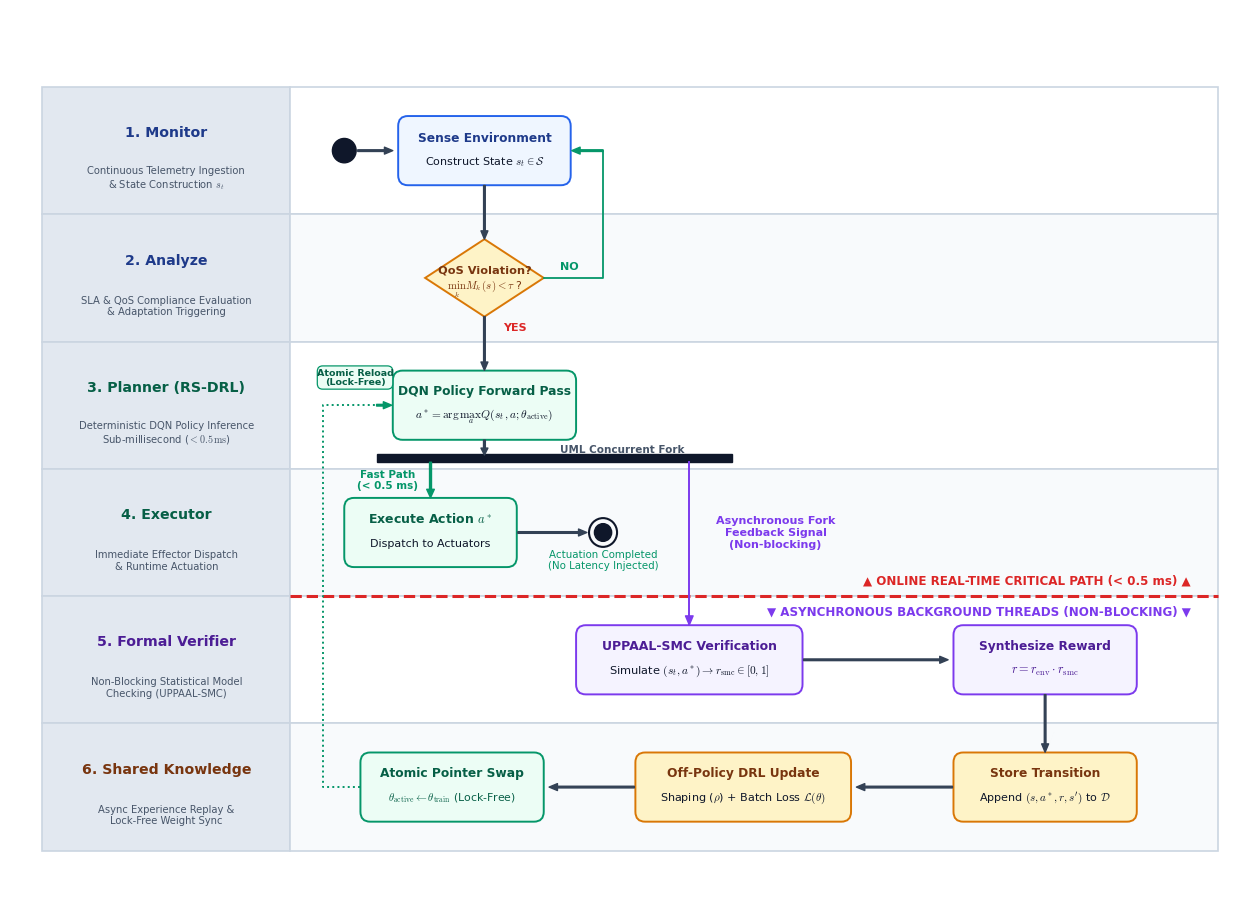

Python code for this plot: (Note: this script raises an exception after producing the figure.)
import matplotlib.pyplot as plt
import matplotlib.patches as patches
from matplotlib.path import Path

def create_process_workflow(output_path):
    plt.rcParams['mathtext.fontset'] = 'cm'
    plt.rcParams['font.sans-serif'] = ['Arial', 'Helvetica', 'DejaVu Sans']

    # Canvas dimensions: wide landscape format for 6 clear swimlanes
    fig, ax = plt.subplots(figsize=(16.0, 11.5), dpi=300)
    ax.set_xlim(0, 23.0)
    ax.set_ylim(0, 16.0)
    ax.axis('off')

    # Palette - Refined Academic
    c_slate_dark = '#0F172A'
    c_slate_mid = '#334155'
    c_slate_muted = '#475569'
    c_slate_light = '#F8FAFC'
    c_lane_bg_even = '#FFFFFF'
    c_lane_bg_odd = '#F8FAFC'
    c_lane_border = '#CBD5E1'

    c_blue_border = '#2563EB'
    c_blue_fill = '#EFF6FF'
    c_blue_title = '#1E3A8A'

    c_emerald_border = '#059669'
    c_emerald_fill = '#ECFDF5'
    c_emerald_title = '#065F46'

    c_amber_border = '#D97706'
    c_amber_fill = '#FEF3C7'
    c_amber_title = '#78350F'

    c_purple_border = '#7C3AED'
    c_purple_fill = '#F5F3FF'
    c_purple_title = '#4C1D95'

    c_rose_border = '#E11D48'
    c_rose_fill = '#FFF1F2'
    c_rose_title = '#881337'

    def draw_card(x, y, w, h, fill, border, r=0.18, lw=1.4):
        box = patches.FancyBboxPatch(
            (x - w/2, y - h/2), w, h,
            boxstyle=f"round,pad=0,rounding_size={r}",
            facecolor=fill, edgecolor=border, linewidth=lw
        )
        ax.add_patch(box)

    # -------------------------------------------------------------
    # 6 Swimlanes Definitions
    # Y-bounds: from y=0.8 to y=14.6 (each lane h=2.3)
    # Header width 4.6 with multi-line formatted subtitles
    # -------------------------------------------------------------
    lanes = [
        ("1. Monitor", "Continuous Telemetry Ingestion\n& State Construction $s_t$", 12.3, 14.6, c_lane_bg_even, c_blue_title),
        ("2. Analyze", "SLA & QoS Compliance Evaluation\n& Adaptation Triggering", 10.0, 12.3, c_lane_bg_odd, c_blue_title),
        ("3. Planner (RS-DRL)", "Deterministic DQN Policy Inference\nSub-millisecond ($< 0.5\\,\\mathrm{ms}$)", 7.7, 10.0, c_lane_bg_even, c_emerald_title),
        ("4. Executor", "Immediate Effector Dispatch\n& Runtime Actuation", 5.4, 7.7, c_lane_bg_odd, c_emerald_title),
        ("5. Formal Verifier", "Non-Blocking Statistical Model\nChecking (UPPAAL-SMC)", 3.1, 5.4, c_lane_bg_even, c_purple_title),
        ("6. Shared Knowledge", "Async Experience Replay &\nLock-Free Weight Sync", 0.8, 3.1, c_lane_bg_odd, c_amber_title)
    ]

    header_w = 4.6
    body_w = 17.2
    x_header = 0.6
    x_body = x_header + header_w  # 5.2

    for name, desc, y_bot, y_top, bg_color, title_color in lanes:
        h = y_top - y_bot
        # Swimlane Header Box
        box_hdr = patches.Rectangle((x_header, y_bot), header_w, h, facecolor='#E2E8F0', edgecolor=c_lane_border, lw=1.2)
        ax.add_patch(box_hdr)
        ax.text(x_header + header_w/2, y_bot + h*0.64, name, ha='center', va='center', fontsize=10.2, fontweight='bold', color=title_color)
        ax.text(x_header + header_w/2, y_bot + h*0.28, desc, ha='center', va='center', fontsize=7.2, color=c_slate_muted, linespacing=1.2)

        # Swimlane Body Box
        box_body = patches.Rectangle((x_body, y_bot), body_w, h, facecolor=bg_color, edgecolor=c_lane_border, lw=1.2)
        ax.add_patch(box_body)

    # -------------------------------------------------------------
    # Boundary Divider: Online Real-Time vs. Asynchronous Background
    # Boundary between Executor (bottom at y=5.4) and Formal Verifier (y=5.4)
    # -------------------------------------------------------------
    ax.plot([x_body, x_body + body_w], [5.4, 5.4], color='#DC2626', linestyle='--', linewidth=2.2)
    ax.text(x_body + body_w - 0.5, 5.68, "▲ ONLINE REAL-TIME CRITICAL PATH (< 0.5 ms) ▲",
            ha='right', va='center', fontsize=8.6, fontweight='bold', color='#DC2626')
    ax.text(x_body + body_w - 0.5, 5.12, "▼ ASYNCHRONOUS BACKGROUND THREADS (NON-BLOCKING) ▼",
            ha='right', va='center', fontsize=8.6, fontweight='bold', color='#7C3AED')

    # -------------------------------------------------------------
    # 1. Lane: Monitor (y in [12.3, 14.6], center y=13.45)
    # -------------------------------------------------------------
    # Initial Start Node
    start_circle = patches.Circle((6.2, 13.45), 0.22, facecolor=c_slate_dark, edgecolor=c_slate_dark)
    ax.add_patch(start_circle)

    # Arrow -> Sense
    ax.annotate('', xy=(7.1, 13.45), xytext=(6.45, 13.45),
                arrowprops=dict(facecolor=c_slate_mid, edgecolor=c_slate_mid, width=1.2, headwidth=5.0, headlength=6.0))

    # Action 1: Sense & Construct State
    draw_card(8.8, 13.45, 3.2, 1.25, c_blue_fill, c_blue_border)
    ax.text(8.8, 13.68, "Sense Environment", ha='center', va='center', fontsize=8.8, fontweight='bold', color=c_blue_title)
    ax.text(8.8, 13.25, "Construct State $s_t \\in \\mathcal{S}$", ha='center', va='center', fontsize=8.0, color=c_slate_dark)

    # Arrow Monitor -> Analyze
    ax.annotate('', xy=(8.8, 11.85), xytext=(8.8, 12.82),
                arrowprops=dict(facecolor=c_slate_mid, edgecolor=c_slate_mid, width=1.2, headwidth=5.0, headlength=6.0))

    # -------------------------------------------------------------
    # 2. Lane: Analyze (y in [10.0, 12.3], center y=11.15)
    # -------------------------------------------------------------
    # Decision Diamond
    diamond = patches.Polygon([[8.8, 11.85], [9.9, 11.15], [8.8, 10.45], [7.7, 11.15]], closed=True,
                              facecolor=c_amber_fill, edgecolor=c_amber_border, lw=1.4)
    ax.add_patch(diamond)
    ax.text(8.8, 11.30, "QoS Violation?", ha='center', va='center', fontsize=8.2, fontweight='bold', color=c_amber_title)
    ax.text(8.8, 10.95, r"$\min_k M_k(s) < \tau$ ?", ha='center', va='center', fontsize=7.8, color=c_amber_title)

    # NO Branch (Loop back to Monitor)
    ax.text(10.2, 11.35, "NO", ha='left', va='center', fontsize=8.0, fontweight='bold', color='#059669')
    # Loopback line
    ax.plot([9.9, 11.0, 11.0], [11.15, 11.15, 13.45], color='#059669', lw=1.3)
    ax.annotate('', xy=(10.42, 13.45), xytext=(11.0, 13.45),
                arrowprops=dict(facecolor='#059669', edgecolor='#059669', width=1.2, headwidth=5.0, headlength=6.0))

    # YES Branch (Down to Planner)
    ax.text(9.15, 10.25, "YES", ha='left', va='center', fontsize=8.0, fontweight='bold', color='#DC2626')
    ax.annotate('', xy=(8.8, 9.48), xytext=(8.8, 10.45),
                arrowprops=dict(facecolor=c_slate_mid, edgecolor=c_slate_mid, width=1.2, headwidth=5.0, headlength=6.0))

    # -------------------------------------------------------------
    # 3. Lane: Planner (y in [7.7, 10.0], center y=8.85)
    # -------------------------------------------------------------
    draw_card(8.8, 8.85, 3.4, 1.25, c_emerald_fill, c_emerald_border)
    ax.text(8.8, 9.10, "DQN Policy Forward Pass", ha='center', va='center', fontsize=8.8, fontweight='bold', color=c_emerald_title)
    ax.text(8.8, 8.65, r"$a^* = \arg\max_a Q(s_t, a; \theta_{\mathrm{active}})$", ha='center', va='center', fontsize=8.2, color=c_slate_dark)

    # Down to FORK BAR
    ax.annotate('', xy=(8.8, 7.95), xytext=(8.8, 8.22),
                arrowprops=dict(facecolor=c_slate_mid, edgecolor=c_slate_mid, width=1.3, headwidth=5.0, headlength=5.0))

    # -------------------------------------------------------------
    # UML FORK NODE (Horizontal Thick Bar)
    # Splitting into Branch A (Immediate Execution) & Branch B (Async Feedback)
    # -------------------------------------------------------------
    fork_bar = patches.Rectangle((6.8, 7.82), 6.6, 0.14, facecolor=c_slate_dark, edgecolor=c_slate_dark)
    ax.add_patch(fork_bar)
    ax.text(10.2, 8.05, "UML Concurrent Fork", ha='left', va='center', fontsize=7.5, fontweight='bold', color=c_slate_muted)

    # -------------------------------------------------------------
    # 4. Lane: Executor (y in [5.4, 7.7], center y=6.55)
    # Branch 1 (Immediate Execution Path)
    # -------------------------------------------------------------
    # Arrow from Fork Bar down to Executor
    ax.annotate('', xy=(7.8, 7.18), xytext=(7.8, 7.82),
                arrowprops=dict(facecolor='#059669', edgecolor='#059669', width=1.4, headwidth=5.5, headlength=6.0))
    ax.text(7.0, 7.50, "Fast Path\n(< 0.5 ms)", ha='center', va='center', fontsize=7.5, fontweight='bold', color='#059669')

    draw_card(7.8, 6.55, 3.2, 1.25, c_emerald_fill, c_emerald_border)
    ax.text(7.8, 6.80, "Execute Action $a^*$", ha='center', va='center', fontsize=9.0, fontweight='bold', color=c_emerald_title)
    ax.text(7.8, 6.35, "Dispatch to Actuators", ha='center', va='center', fontsize=8.0, color=c_slate_dark)

    # Arrow to Final Activity Node for Execution
    ax.annotate('', xy=(10.7, 6.55), xytext=(9.42, 6.55),
                arrowprops=dict(facecolor=c_slate_mid, edgecolor=c_slate_mid, width=1.2, headwidth=5.0, headlength=6.0))

    # Bullseye Activity Final Node
    out_circle = patches.Circle((11.0, 6.55), 0.26, facecolor='none', edgecolor=c_slate_dark, lw=1.5)
    in_circle = patches.Circle((11.0, 6.55), 0.16, facecolor=c_slate_dark, edgecolor=c_slate_dark)
    ax.add_patch(out_circle)
    ax.add_patch(in_circle)
    ax.text(11.0, 6.05, "Actuation Completed\n(No Latency Injected)", ha='center', va='center', fontsize=7.4, color='#059669')

    # -------------------------------------------------------------
    # Branch 2: Asynchronous Formal Verification & Knowledge Loop
    # Arrow from Fork Bar down across Red Boundary into Formal Verifier
    # -------------------------------------------------------------
    ax.plot([12.6, 12.6], [7.82, 4.88], color='#7C3AED', lw=1.4, linestyle='-')
    ax.annotate('', xy=(12.6, 4.88), xytext=(12.6, 5.0),
                arrowprops=dict(facecolor='#7C3AED', edgecolor='#7C3AED', width=1.3, headwidth=5.5, headlength=6.5))
    ax.text(14.2, 6.55, "Asynchronous Fork\nFeedback Signal\n(Non-blocking)", ha='center', va='center',
            fontsize=8.0, fontweight='bold', color='#7C3AED')

    # -------------------------------------------------------------
    # 5. Lane: Formal Verifier (y in [3.1, 5.4], center y=4.25)
    # -------------------------------------------------------------
    draw_card(12.6, 4.25, 4.2, 1.25, c_purple_fill, c_purple_border)
    ax.text(12.6, 4.50, "UPPAAL-SMC Verification", ha='center', va='center', fontsize=9.0, fontweight='bold', color=c_purple_title)
    ax.text(12.6, 4.05, r"Simulate $(s_t, a^*) \rightarrow r_{\mathrm{smc}} \in [0, 1]$", ha='center', va='center', fontsize=8.2, color=c_slate_dark)

    # Arrow Verifier -> Composite Reward Synthesizer
    ax.annotate('', xy=(17.4, 4.25), xytext=(14.72, 4.25),
                arrowprops=dict(facecolor=c_slate_mid, edgecolor=c_slate_mid, width=1.2, headwidth=5.0, headlength=6.0))

    draw_card(19.2, 4.25, 3.4, 1.25, c_purple_fill, c_purple_border)
    ax.text(19.2, 4.50, "Synthesize Reward", ha='center', va='center', fontsize=8.8, fontweight='bold', color=c_purple_title)
    ax.text(19.2, 4.05, r"$r = r_{\mathrm{env}} \cdot r_{\mathrm{smc}}$", ha='center', va='center', fontsize=8.8, fontweight='bold', color='#4C1D95')

    # -------------------------------------------------------------
    # 6. Lane: Shared Knowledge (y in [0.8, 3.1], center y=1.95)
    # -------------------------------------------------------------
    # Arrow from Synthesize Reward down to Replay Buffer
    ax.annotate('', xy=(19.2, 2.58), xytext=(19.2, 3.62),
                arrowprops=dict(facecolor=c_slate_mid, edgecolor=c_slate_mid, width=1.2, headwidth=5.0, headlength=6.0))

    # Replay Buffer Storage Card
    draw_card(19.2, 1.95, 3.4, 1.25, c_amber_fill, c_amber_border)
    ax.text(19.2, 2.20, "Store Transition", ha='center', va='center', fontsize=8.8, fontweight='bold', color=c_amber_title)
    ax.text(19.2, 1.75, r"Append $(s, a^*, r, s^\prime)$ to $\mathcal{D}$", ha='center', va='center', fontsize=8.0, color=c_slate_dark)

    # Arrow Replay Buffer -> Training Pipeline
    ax.annotate('', xy=(15.7, 1.95), xytext=(17.48, 1.95),
                arrowprops=dict(facecolor=c_slate_mid, edgecolor=c_slate_mid, width=1.2, headwidth=5.0, headlength=6.0))

    # Background Training Card
    draw_card(13.6, 1.95, 4.0, 1.25, c_amber_fill, c_amber_border)
    ax.text(13.6, 2.20, "Off-Policy DRL Update", ha='center', va='center', fontsize=8.8, fontweight='bold', color=c_amber_title)
    ax.text(13.6, 1.75, r"Shaping ($\rho$) + Batch Loss $\mathcal{L}(\theta)$", ha='center', va='center', fontsize=8.0, color=c_slate_dark)

    # Arrow Training -> Atomic Swap
    ax.annotate('', xy=(10.0, 1.95), xytext=(11.58, 1.95),
                arrowprops=dict(facecolor=c_slate_mid, edgecolor=c_slate_mid, width=1.2, headwidth=5.0, headlength=6.0))

    # Atomic Pointer Swap Card (Centered at x=8.2, width=3.4 -> spans [6.5, 9.9])
    draw_card(8.2, 1.95, 3.4, 1.25, c_emerald_fill, c_emerald_border)
    ax.text(8.2, 2.20, "Atomic Pointer Swap", ha='center', va='center', fontsize=8.8, fontweight='bold', color=c_emerald_title)
    ax.text(8.2, 1.75, r"$\theta_{\mathrm{active}} \leftarrow \theta_{\mathrm{train}}$ (Lock-Free)", ha='center', va='center', fontsize=7.8, color='#065F46')

    # Arrow Atomic Swap looping back up to Policy Forward Pass in Planner lane
    # Routed vertically at x=5.8 in the dedicated corridor between divider (5.2) and card (6.5)
    ax.plot([6.5, 5.8, 5.8, 7.08], [1.95, 1.95, 8.85, 8.85], color='#059669', lw=1.4, linestyle=':')
    ax.annotate('', xy=(7.08, 8.85), xytext=(6.8, 8.85),
                arrowprops=dict(facecolor='#059669', edgecolor='#059669', width=1.2, headwidth=5.0, headlength=6.0))
    
    # Reload badge placed cleanly above the horizontal entry segment in Planner lane (x=6.4, y=9.35)
    # Completely within Lane 3, zero overlap with any divider or line
    draw_card(6.4, 9.35, 1.4, 0.42, '#ECFDF5', '#059669', r=0.10, lw=0.9)
    ax.text(6.4, 9.35, "Atomic Reload\n(Lock-Free)", ha='center', va='center', fontsize=6.8, fontweight='bold', color='#065F46', linespacing=1.1)

    plt.savefig(output_path, dpi=300, bbox_inches='tight')
    plt.close()
    print(f"Publication-grade process workflow saved to {output_path}")

if __name__ == '__main__':
    create_process_workflow('figures/process-workflow.png')
